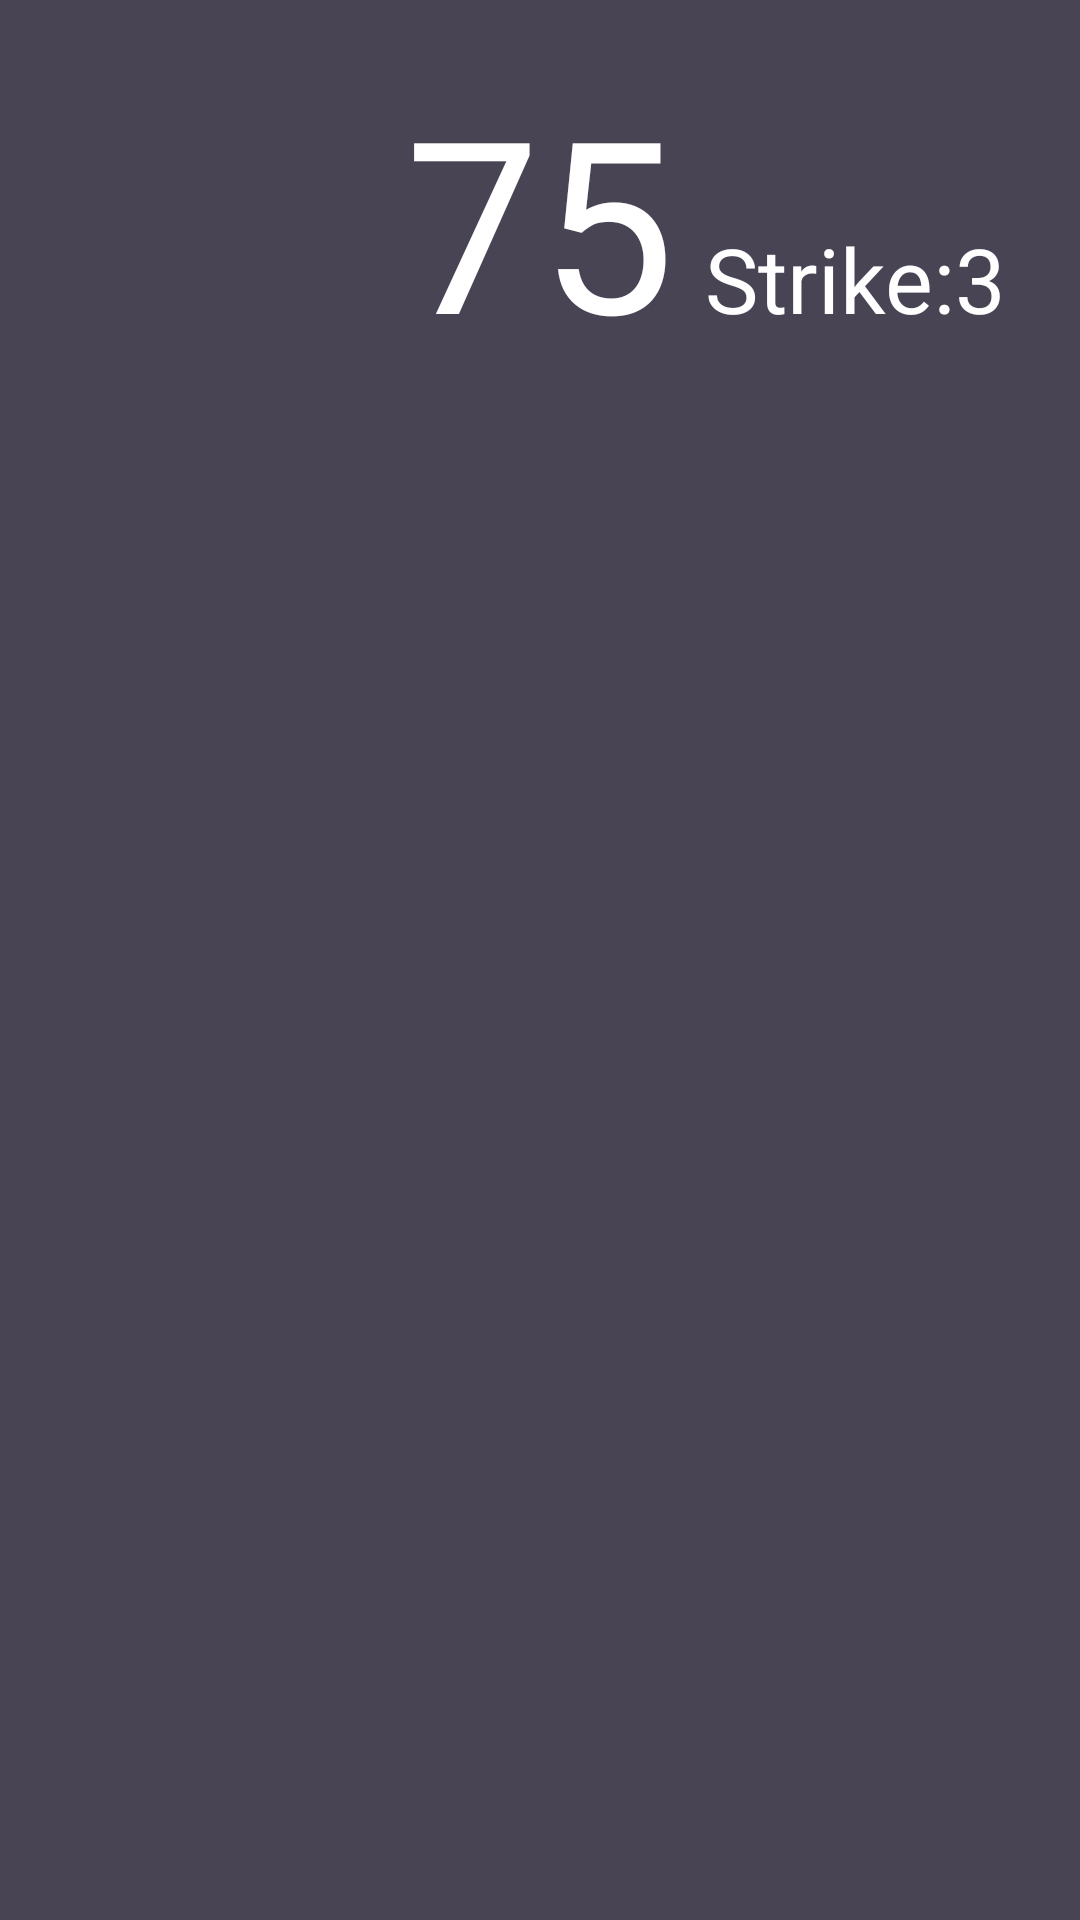

The Android layout XML behind this screen, and the referenced resources:
<!-- AndroidManifest.xml: application theme Theme.SmartAss -->
<!-- res/layout/activity_the_game.xml -->
<?xml version="1.0" encoding="utf-8"?>
<RelativeLayout xmlns:android="http://schemas.android.com/apk/res/android"
    xmlns:app="http://schemas.android.com/apk/res-auto"
    xmlns:tools="http://schemas.android.com/tools"
    android:layout_width="match_parent"
    android:layout_height="match_parent"
    android:background="#484454"
    tools:context=".ActivityTheGame">

    <TextView
        android:layout_width="wrap_content"
        android:layout_height="wrap_content"
        android:id="@+id/num_of_correct_answer"
        android:layout_alignParentTop="true"
        android:layout_centerHorizontal="true"
        android:text="75"
        android:textSize="80dp"
        android:textColor="@color/white"
        android:layout_marginTop="20dp"/>

    <TextView
        android:layout_width="wrap_content"
        android:layout_height="wrap_content"
        android:id="@+id/strike"
        android:layout_toRightOf="@id/num_of_correct_answer"
        android:text="Strike:3"
        android:textSize="30sp" android:paddingStart="10dp"
        android:textColor="@color/white"
        android:layout_alignBaseline="@id/num_of_correct_answer"/>

    <FrameLayout
        android:layout_width="match_parent"
        android:layout_height="match_parent"
        android:id="@+id/fragment_container"
        android:layout_below="@id/num_of_correct_answer"
        android:layout_alignParentBottom="true" />

</RelativeLayout>
<!-- resources referenced by this layout -->
<resources>
  <style name="Theme.SmartAss" parent="Base.Theme.SmartAss" />
  <style name="Base.Theme.SmartAss" parent="Theme.Material3.DayNight.NoActionBar">
          
           <item name="colorPrimary">@color/my_light_primary</item>
      </style>
  <color name="my_light_primary">#00A67E</color>
  <!-- not gathered from this repository: default colours our renderer supplied (Android Studio template values) -->
  <color name="white">#FFFFFFFF</color>
</resources>
